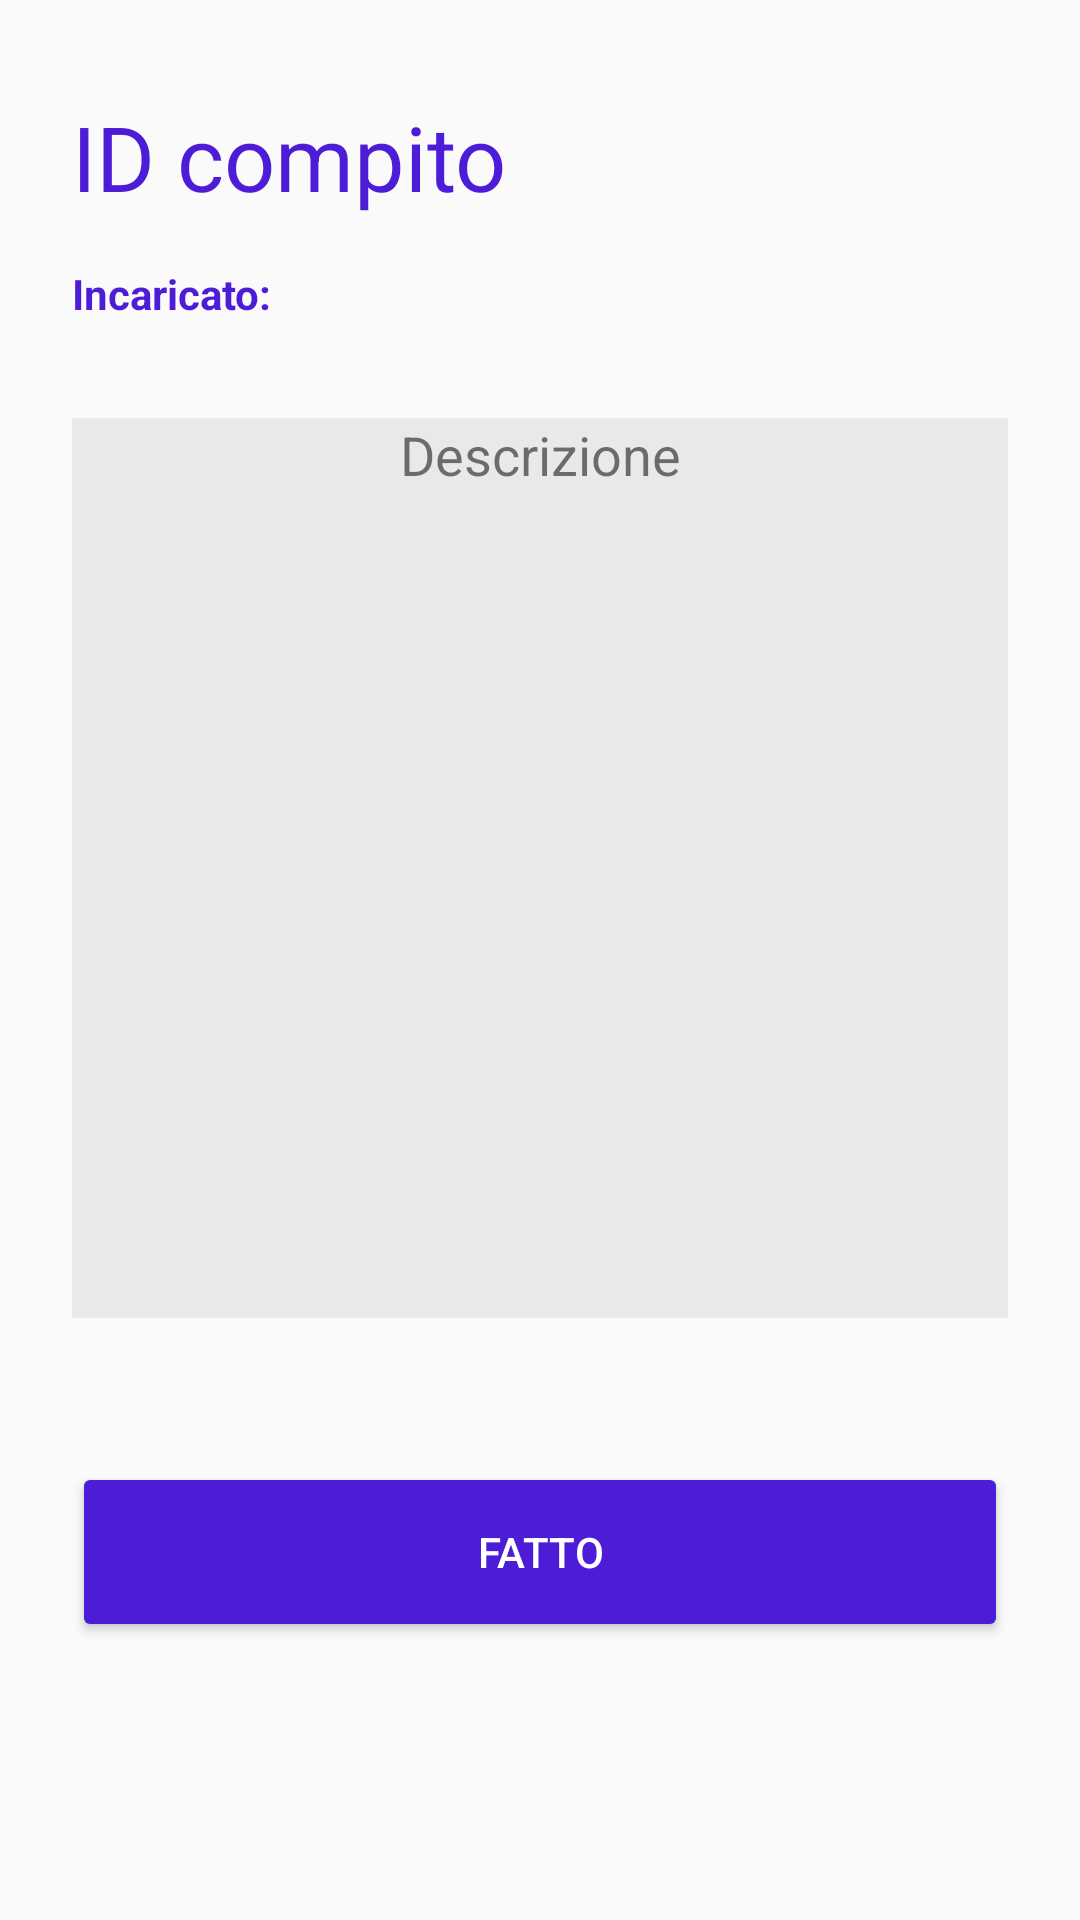

Layout XML and referenced resources for this Android screen:
<!-- AndroidManifest.xml: application theme AppTheme -->
<!-- res/layout/fragment_compito.xml -->
<?xml version="1.0" encoding="utf-8"?>
<android.support.constraint.ConstraintLayout xmlns:android="http://schemas.android.com/apk/res/android"
                                             xmlns:app="http://schemas.android.com/apk/res-auto"
                                             xmlns:tools="http://schemas.android.com/tools"
                                             android:layout_width="match_parent"
                                             android:layout_height="match_parent" android:id="@+id/constraintLayout">
    <ScrollView
            android:layout_width="0dp"
            android:layout_height="0dp" app:layout_constraintEnd_toEndOf="parent"
            app:layout_constraintStart_toStartOf="parent"
            app:layout_constraintBottom_toBottomOf="parent"
            app:layout_constraintTop_toTopOf="parent" app:layout_constraintHorizontal_bias="1.0"
            app:layout_constraintVertical_bias="0.0" android:id="@+id/scrollViewCompito">
        <android.support.constraint.ConstraintLayout android:layout_width="match_parent"
                                                     android:layout_height="699dp"
                                                     android:id="@+id/linearLayout" tools:layout_editor_absoluteY="8dp">
            <TextView
                    android:text="@string/compito"
                    android:layout_width="0dp"
                    android:layout_height="wrap_content" android:id="@+id/tvNomeCompito"
                    app:layout_constraintStart_toStartOf="parent" android:layout_marginStart="24dp"
                    app:layout_constraintTop_toTopOf="parent" android:layout_marginTop="32dp"
                    android:textSize="30sp"
                    android:textColor="#4D1CD6"
                    android:layout_marginEnd="24dp" app:layout_constraintEnd_toEndOf="parent"/>
            <TextView
                    android:text="@string/incaricato"
                    android:layout_width="0dp"
                    android:layout_height="wrap_content" android:id="@+id/tvIncaricato"
                    android:layout_marginTop="16dp" app:layout_constraintTop_toBottomOf="@+id/tvNomeCompito"
                    android:textStyle="bold"
                    android:textColor="@color/colorPrimaryDark"
                    app:layout_constraintStart_toStartOf="@+id/tvNomeCompito"/>
            <TextView
                    android:layout_width="0dp"
                    android:layout_height="300dp" android:id="@+id/tvDescrizionee"
                    android:text="@string/descrizione" android:visibility="visible" tools:visibility="visible"
                    android:background="?attr/colorButtonNormal"
                    app:layout_constraintStart_toStartOf="@+id/tvNomeCompito" android:textAlignment="center"
                    android:textSize="18sp" android:backgroundTint="#25818181"
                    android:layout_marginTop="32dp"
                    app:layout_constraintTop_toBottomOf="@+id/tvIncaricato" android:layout_marginEnd="24dp"
                    app:layout_constraintEnd_toEndOf="parent"/>
            <Button
                    android:layout_width="0dp"
                    android:layout_height="60dp"
                    android:id="@+id/btnFatto"
                    android:text="@string/Done"
                    android:layout_marginTop="48dp"
                    app:layout_constraintTop_toBottomOf="@+id/tvDescrizionee"
                    app:layout_constraintStart_toStartOf="@+id/tvDescrizionee" android:textColor="#FFFFFF"
                    android:backgroundTint="#4D1CD6"
                    app:layout_constraintEnd_toEndOf="@+id/tvDescrizionee"/>
            <TextView
                    android:text="@string/empty"
                    android:layout_width="0dp"
                    android:layout_height="0dp"
                    android:id="@+id/Incaricato" app:layout_constraintStart_toEndOf="@+id/tvIncaricato"
                    android:layout_marginStart="8dp" app:layout_constraintEnd_toEndOf="parent"
                    android:layout_marginEnd="24dp"
                    app:layout_constraintHorizontal_bias="0.085"
                    android:textStyle="bold"
                    app:layout_constraintTop_toTopOf="@+id/tvIncaricato"
                    app:layout_constraintBottom_toBottomOf="@+id/tvIncaricato"/>
        </android.support.constraint.ConstraintLayout>
    </ScrollView>


</android.support.constraint.ConstraintLayout>
<!-- resources referenced by this layout -->
<resources>
  <color name="colorPrimaryDark">#4D1CD6</color>
  <string name="Done">Fatto</string>
  <string name="compito">ID compito</string>
  <string name="descrizione">Descrizione</string>
  <string name="empty" />
  <string name="incaricato">Incaricato:</string>
  <style name="AppTheme" parent="Theme.AppCompat.Light.NoActionBar">
          
          <item name="colorPrimary">@color/colorPrimary</item>
          <item name="colorPrimaryDark">@color/colorPrimaryDark</item>
          //<item name="colorAccent">@color/colorPrimaryDark</item>
      </style>
  <color name="colorPrimary">#008577</color>
</resources>
